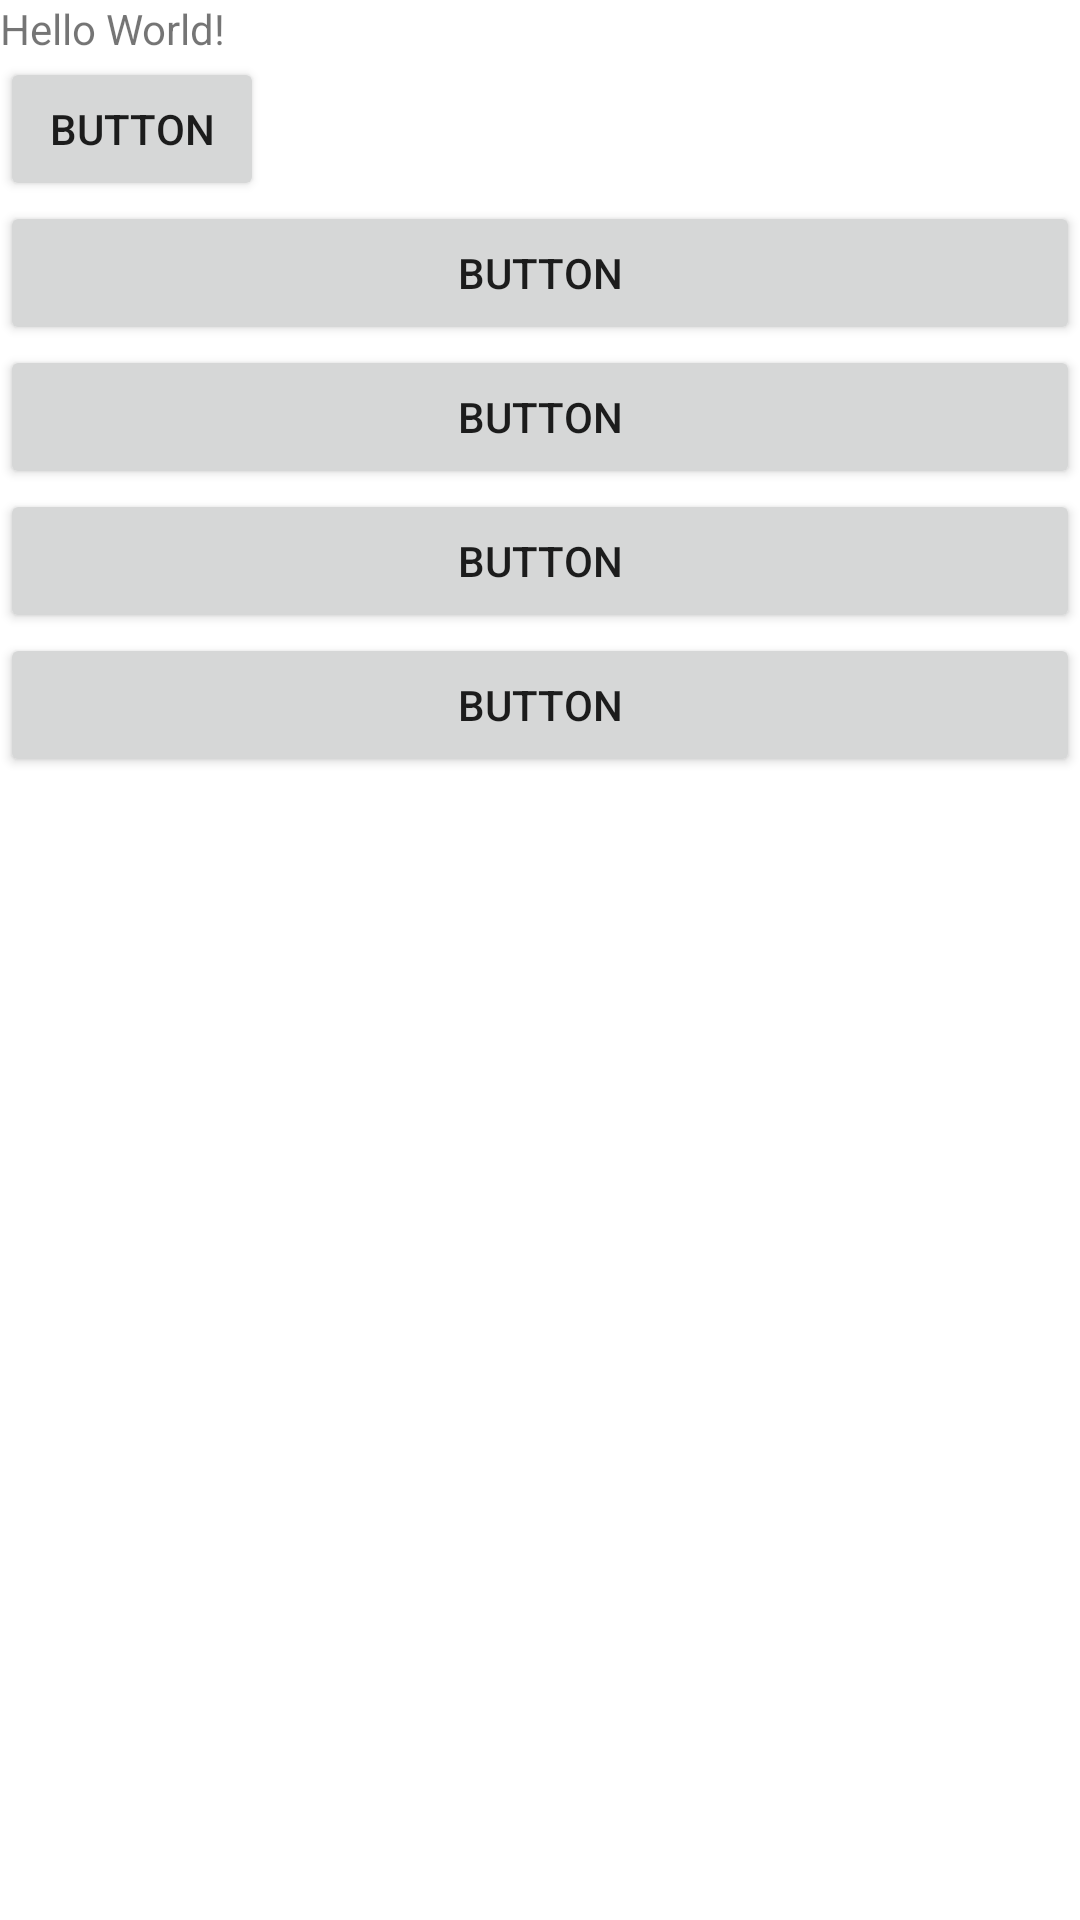

Here is an Android app screen rendered from its layout file. Give the layout XML and the strings, colors and styles it references.
<!-- AndroidManifest.xml: application theme Theme.Myapp -->
<!-- res/layout/activity_main.xml -->
<?xml version="1.0" encoding="utf-8"?>
<LinearLayout xmlns:android="http://schemas.android.com/apk/res/android"
    xmlns:app="http://schemas.android.com/apk/res-auto"
    xmlns:tools="http://schemas.android.com/tools"
    android:layout_width="match_parent"
    android:layout_height="match_parent"
    android:orientation="vertical"
    tools:context=".MainActivity">

    <TextView
        android:id="@+id/textView"
        android:layout_width="wrap_content"
        android:layout_height="wrap_content"
        android:text="Hello World!"
        app:layout_constraintBottom_toBottomOf="parent"
        app:layout_constraintEnd_toEndOf="parent"
        app:layout_constraintStart_toStartOf="parent"
        app:layout_constraintTop_toTopOf="parent" />

    <Button
        android:id="@+id/button"
        android:layout_width="wrap_content"
        android:layout_height="wrap_content"
        android:text="Button"
        app:layout_constraintBottom_toTopOf="@+id/textView"
        app:layout_constraintEnd_toEndOf="parent"
        app:layout_constraintStart_toStartOf="parent"
        app:layout_constraintTop_toTopOf="parent" />

    <Button
        android:id="@+id/button3"
        android:layout_width="match_parent"
        android:layout_height="wrap_content"
        android:text="Button"
        app:layout_constraintBottom_toTopOf="@+id/textView"
        app:layout_constraintEnd_toEndOf="parent"
        app:layout_constraintStart_toStartOf="parent"
        app:layout_constraintTop_toTopOf="parent" />

    <Button
        android:id="@+id/button4"
        android:layout_width="match_parent"
        android:layout_height="wrap_content"
        android:text="Button"
        app:layout_constraintBottom_toTopOf="@+id/textView"
        app:layout_constraintEnd_toEndOf="parent"
        app:layout_constraintStart_toStartOf="parent"
        app:layout_constraintTop_toTopOf="parent" />

    <Button
        android:id="@+id/button5"
        android:layout_width="match_parent"
        android:layout_height="wrap_content"
        android:text="Button"
        app:layout_constraintBottom_toTopOf="@+id/textView"
        app:layout_constraintEnd_toEndOf="parent"
        app:layout_constraintStart_toStartOf="parent"
        app:layout_constraintTop_toTopOf="parent" />

    <Button
        android:id="@+id/button2"
        android:layout_width="match_parent"
        android:layout_height="wrap_content"
        android:text="Button" />

</LinearLayout>
<!-- resources referenced by this layout -->
<resources>
  <style name="Theme.Myapp" parent="Theme.MaterialComponents.DayNight.DarkActionBar">
          
          <item name="colorPrimary">@color/purple_500</item>
          <item name="colorPrimaryVariant">@color/purple_700</item>
          <item name="colorOnPrimary">@color/white</item>
          
          <item name="colorSecondary">@color/teal_200</item>
          <item name="colorSecondaryVariant">@color/teal_700</item>
          <item name="colorOnSecondary">@color/black</item>
          
          <item name="android:statusBarColor">?attr/colorPrimaryVariant</item>
  
          
      </style>
  <color name="purple_500">#FF6200EE</color>
  <color name="purple_700">#FF3700B3</color>
  <color name="white">#FFFFFF</color>
  <color name="teal_200">#FF03DAC5</color>
  <color name="teal_700">#FF018786</color>
  <color name="black">#FF000000</color>
</resources>
